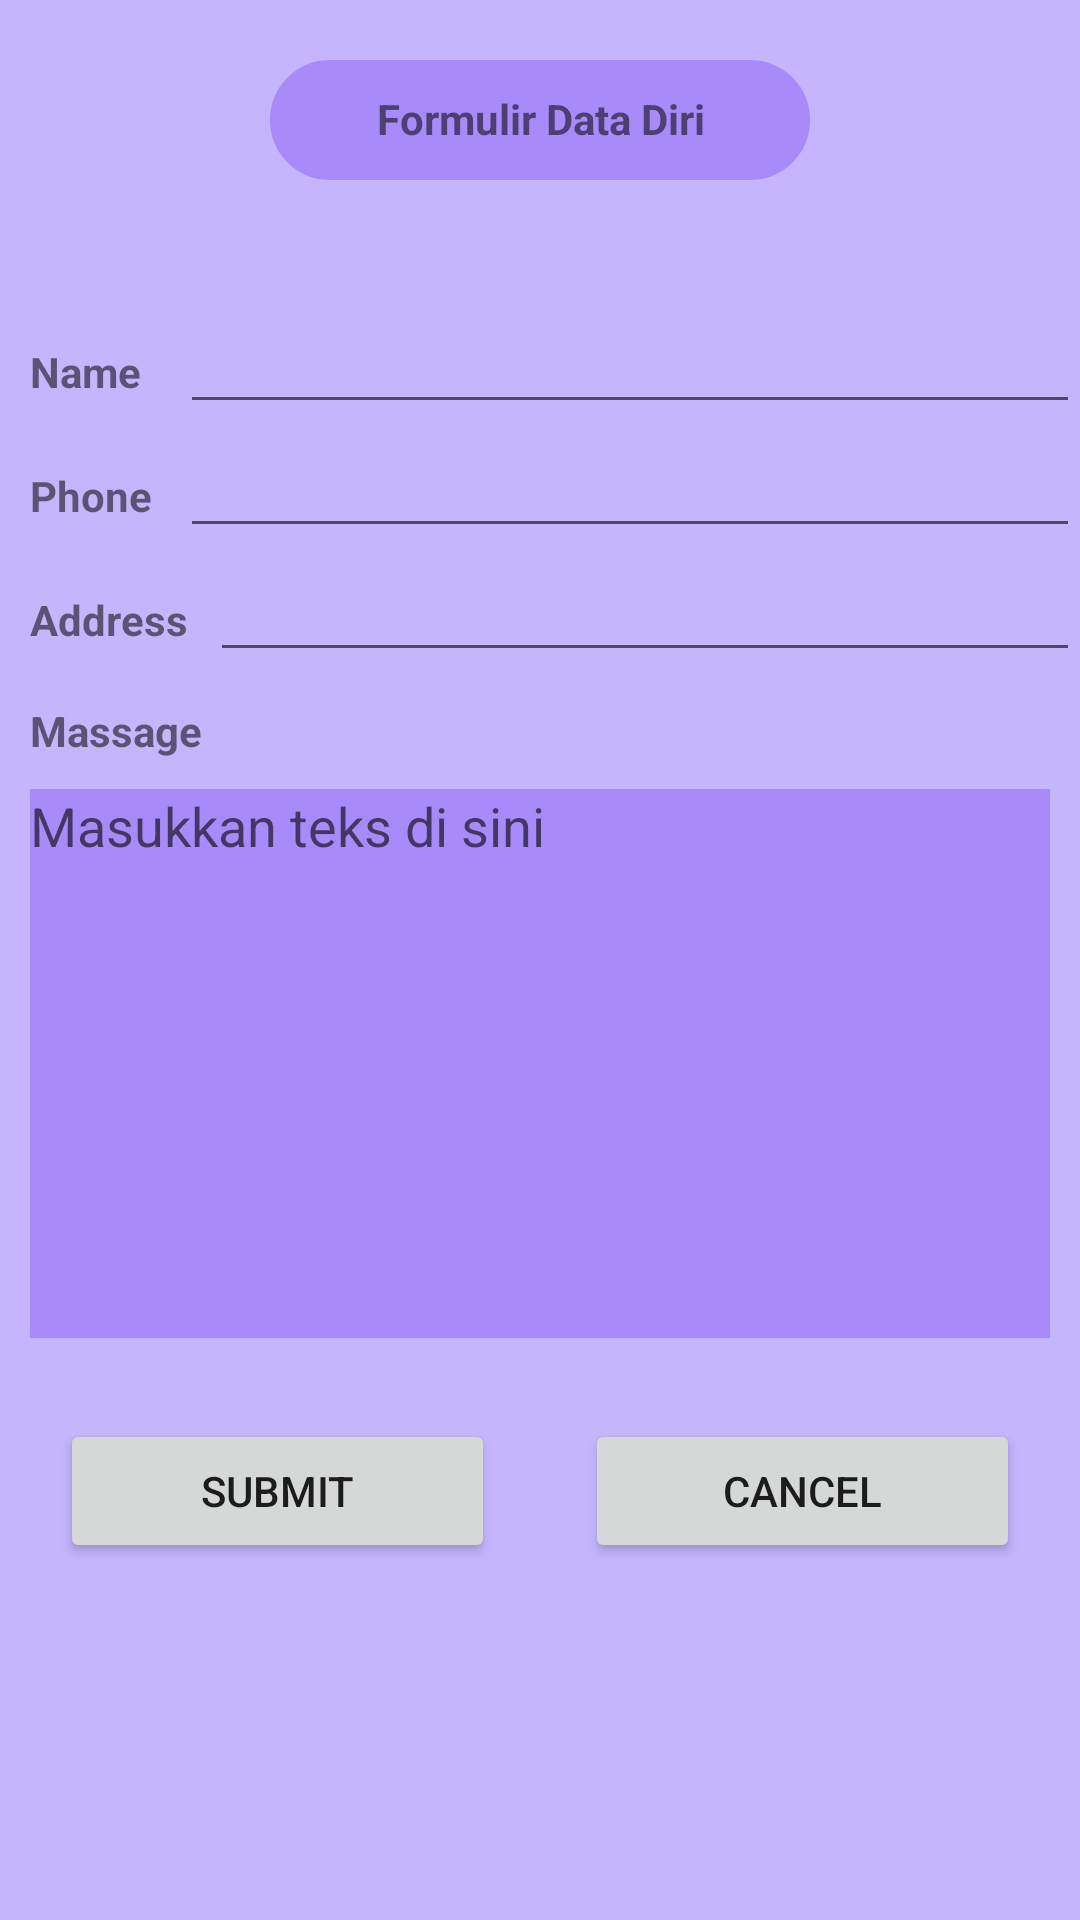

Layout XML and referenced resources for this Android screen:
<!-- AndroidManifest.xml: application theme Theme.HelloWord2 -->
<!-- res/layout/activity_main.xml -->
<?xml version="1.0" encoding="utf-8"?>
<LinearLayout xmlns:android="http://schemas.android.com/apk/res/android"
    xmlns:app="http://schemas.android.com/apk/res-auto"
    xmlns:tools="http://schemas.android.com/tools"
    android:layout_width="match_parent"
    android:layout_height="match_parent"
    android:orientation="vertical"
    tools:context=".MainActivity"
    android:background="#c4b5fd">



    <LinearLayout
        android:layout_width="match_parent"
        android:layout_height="wrap_content">

        <TextView
            android:layout_width="match_parent"
            android:layout_height="40dp"
            android:text="Formulir Data Diri"
            android:textAlignment="center"
            android:padding="10dp"
            android:layout_marginTop="20dp"
            android:layout_marginLeft="90dp"
            android:layout_marginRight="90dp"
            android:layout_marginBottom="40dp"
            android:background="@drawable/bg_rounded"
            android:textStyle="bold"
            />

    </LinearLayout>

    <LinearLayout
        android:layout_width="match_parent"
        android:layout_height="wrap_content"
        android:orientation="horizontal">

        <TextView
            android:layout_width="50dp"
            android:layout_height="wrap_content"
            android:layout_marginLeft="10dp"
            android:text="Name"
            android:textStyle="bold"
            />
        <com.google.android.material.textfield.TextInputEditText
        android:layout_width="match_parent"
        android:layout_height="wrap_content"
            android:id="@+id/name"/>

    </LinearLayout>

    <LinearLayout
        android:layout_width="match_parent"
        android:layout_height="wrap_content"
        android:orientation="horizontal"
        >

        <TextView
            android:layout_width="50dp"
            android:layout_height="wrap_content"
            android:layout_marginLeft="10dp"
            android:text="Phone"
            android:textStyle="bold"

            />
        <com.google.android.material.textfield.TextInputEditText
            android:layout_width="match_parent"
            android:layout_height="wrap_content"
            android:id="@+id/phone"/>

    </LinearLayout>

    <LinearLayout
        android:layout_width="match_parent"
        android:layout_height="wrap_content"
        android:orientation="horizontal">

        <TextView
            android:layout_width="60dp"
            android:layout_height="wrap_content"
            android:layout_marginLeft="10dp"
            android:text="Address"
            android:textStyle="bold"

            />
        <com.google.android.material.textfield.TextInputEditText
            android:layout_width="match_parent"
            android:layout_height="wrap_content"
            android:id="@+id/address"/>

    </LinearLayout>

    <LinearLayout
        android:layout_width="match_parent"
        android:layout_height="wrap_content"
        android:orientation="horizontal"
        >
        <TextView
            android:layout_width="match_parent"
            android:layout_height="wrap_content"
            android:layout_marginLeft="10dp"
            android:text="Massage"
            android:paddingTop="10dp"
            android:textStyle="bold"

            />
    </LinearLayout>

    <LinearLayout
        android:layout_width="match_parent"
        android:layout_height="200dp">

        <com.google.android.material.textfield.TextInputEditText
            android:layout_width="match_parent"
            android:layout_height="183dp"
            android:layout_marginLeft="10dp"
            android:layout_marginTop="10dp"
            android:layout_marginRight="10dp"
            android:background="@color/purple_400"
            android:gravity="top|start"
            android:hint="Masukkan teks di sini"
            android:inputType="textMultiLine"
            android:id="@+id/massage"/>
    </LinearLayout>




    <LinearLayout
        android:layout_width="match_parent"
        android:layout_height="wrap_content"
        android:layout_marginRight="20dp"
        android:layout_marginLeft="20dp"
        android:layout_marginTop="20dp"
        >

        <Button
            android:layout_width="match_parent"
            android:layout_height="wrap_content"
            android:layout_weight="2"
            android:text="@string/submit"
            android:layout_marginRight="15dp"
            android:id="@+id/submit_btn"
            />

        <Button
            android:layout_width="match_parent"
            android:layout_height="wrap_content"
            android:layout_weight="2"
            android:text="@string/cancel"
            android:layout_marginLeft="15dp"
            android:id="@+id/cancel_btn"
            />

    </LinearLayout>


</LinearLayout>
<!-- resources referenced by this layout -->
<resources>
  <color name="purple_400">#A78BFA</color>
  <!-- drawable bg_rounded (drawable) -->
  <shape xmlns:android="http://schemas.android.com/apk/res/android">
      <stroke
          android:width="10dp"
          android:color="@color/purple_400" />
  
      <solid android:color="@color/purple_400" />
  
      <corners
          android:radius="10dp"
          android:bottomLeftRadius="100dp"
          android:bottomRightRadius="100dp"
          android:topLeftRadius="100dp"
          android:topRightRadius="100dp"/>
  </shape>
  <string name="cancel">Cancel</string>
  <string name="submit">Submit</string>
  <style name="Theme.HelloWord2" parent="Theme.MaterialComponents.DayNight.DarkActionBar">
          
          <item name="colorPrimary">@color/purple_500</item>
          <item name="colorPrimaryVariant">@color/purple_700</item>
          <item name="colorOnPrimary">@color/white</item>
          
          <item name="colorSecondary">@color/teal_200</item>
          <item name="colorSecondaryVariant">@color/teal_700</item>
          <item name="colorOnSecondary">@color/black</item>
          
          <item name="android:statusBarColor">?attr/colorPrimaryVariant</item>
          
      </style>
  <color name="white">#FFFFFFFF</color>
  <color name="black">#FF000000</color>
  <!-- not gathered from this repository: default colours our renderer supplied (Android Studio template values) -->
  <color name="purple_500">#FF6200EE</color>
  <color name="purple_700">#FF3700B3</color>
  <color name="teal_200">#FF03DAC5</color>
  <color name="teal_700">#FF018786</color>
</resources>
